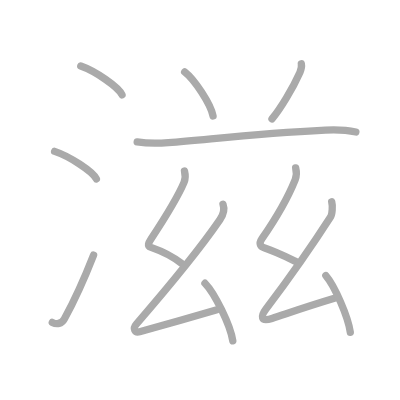
t = 0.00 s
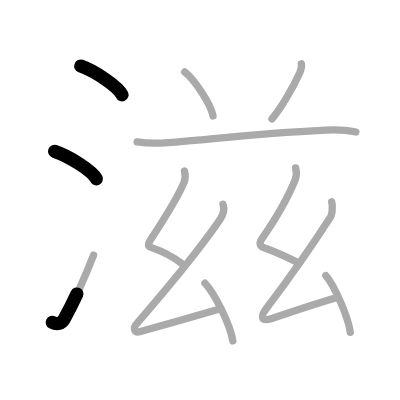
t = 2.50 s
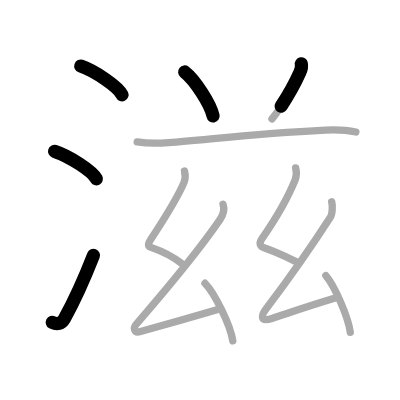
t = 4.75 s
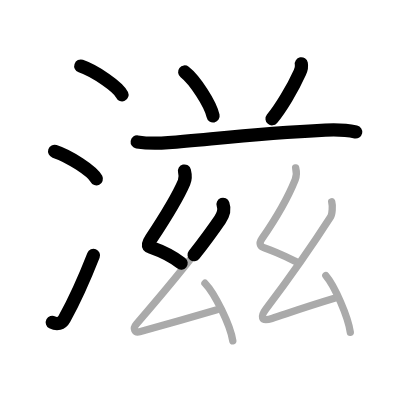
t = 7.25 s
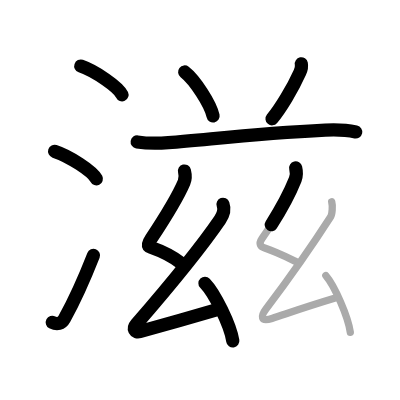
t = 9.50 s
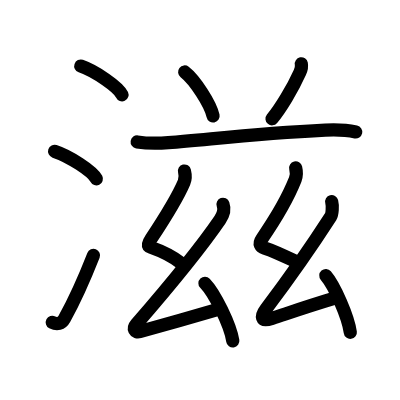
t = 12.00 s

The animated SVG that drew these frames (rendered in a browser with its animation timeline set to each time). Animation: 12 SMIL elements (animate=12); one cycle of 12.00 s.

<?xml version="1.0" standalone="no"?>
<!DOCTYPE svg PUBLIC "-//W3C//DTD SVG 1.1//EN"   "http://www.w3.org/Graphics/SVG/1.1/DTD/svg11.dtd">
<svg width="400px" height="400px"  version="1.1" xmlns="http://www.w3.org/2000/svg">
  <defs>
    <marker id="Triangle" viewBox="0 0 10 10" refX="0" refY="5" markerUnits="strokeWidth" markerWidth="3" style="stroke-opacity:0%;fill:#aaaaaa;" markerHeight="2" orient="auto">
      <path d="M 0 0 L 10 5 L 0 10 z" />
    </marker>
    
    <marker id="Arrow" viewBox="0 0 10 10" refX="5" refY="5" markerUnits="strokeWidth" markerWidth="1.8" style="stroke-opacity:0%;fill:#770000;" markerHeight="2" orient="auto">
      <path d="M 0 4 L 6 4 L 4 1 L 10 5 L 4 9 L 6 6 L 0 6 z" />
        <circle cx="5" cy="5" r="5" />
      </marker>
    
    <marker id="TriangleRed" viewBox="0 0 10 10" refX="0" refY="5" markerUnits="strokeWidth" markerWidth="3" style="stroke-opacity:0%;fill:#CC0000;" markerHeight="2" orient="auto">
      <path d="M 0 0 L 10 5 L 0 10 z" />
    </marker>
    
    <marker id="ArrowRed" viewBox="0 0 10 10" refX="5" refY="5" markerUnits="strokeWidth" markerWidth="1.8" style="stroke-opacity:0%;fill:#CC0000;" markerHeight="2" orient="auto">
      <path d="M 0 4 L 6 4 L 4 1 L 10 5 L 4 9 L 6 6 L 0 6 z" />
        <circle cx="5" cy="5" r="5" />
      </marker>
    
  </defs>
  
  <path style="fill:#ffffff; fill-opacity:100%; fill-rule:evenodd; stroke-width:0;" d="M 0 0 L 400px 0 L 400px 400px L 0 400px L 0 0" />

  <g transform="scale(3.6697247706422 3.6697247706422)">
<path style="fill:none; fill-opacity:0%; fill-rule:evenodd; stroke:#aaaaaa; stroke-opacity:100%; stroke-width: 1.5pt; stroke-linejoin:round; stroke-linecap:round;" d="M22.01 18c3.97 1.38 10.25 5.69 11.24 7.84"></path>
<path style="fill:none; fill-opacity:0%; fill-rule:evenodd; stroke:#aaaaaa; stroke-opacity:100%; stroke-width: 1.5pt; stroke-linejoin:round; stroke-linecap:round;" d="M14.88 41.25c4.02 1.32 10.37 5.44 11.38 7.5"></path>
<path style="fill:none; fill-opacity:0%; fill-rule:evenodd; stroke:#aaaaaa; stroke-opacity:100%; stroke-width: 1.5pt; stroke-linejoin:round; stroke-linecap:round;" d="M14.25 87.86c1.25 0.65 2.54 0.41 3.28-0.95c2.74-4.98 5.48-11.06 7.97-17.41"></path>
<path style="fill:none; fill-opacity:0%; fill-rule:evenodd; stroke:#aaaaaa; stroke-opacity:100%; stroke-width: 1.5pt; stroke-linejoin:round; stroke-linecap:round;" d="M50.32 19.61c2.73 2.12 7.05 8.7 7.74 11.99"></path>
<path style="fill:none; fill-opacity:0%; fill-rule:evenodd; stroke:#aaaaaa; stroke-opacity:100%; stroke-width: 1.5pt; stroke-linejoin:round; stroke-linecap:round;" d="M82.11 17.39c0.14 0.7-0.16 1.83-0.39 2.34c-1.97 4.4-5.27 9.84-7.6 12.65"></path>
<path style="fill:none; fill-opacity:0%; fill-rule:evenodd; stroke:#aaaaaa; stroke-opacity:100%; stroke-width: 1.5pt; stroke-linejoin:round; stroke-linecap:round;" d="M37.38 38.68c2.87 0.44 5.81 0.4 8.49 0.19c11.66-0.91 23.62-2.46 42.77-3.41c2.82-0.14 5.55-0.09 8.33 0.51"></path>
<path style="fill:none; fill-opacity:0%; fill-rule:evenodd; stroke:#aaaaaa; stroke-opacity:100%; stroke-width: 1.5pt; stroke-linejoin:round; stroke-linecap:round;" d="M50.27 46.6c0.23 0.92 0.3 2.11-0.12 3.1c-1.93 4.57-5.64 10.34-8.99 15.42c-0.66 1.01-1.16 1.88 0 2.29c2.89 1.01 6.2 2.7 8.31 4.38"></path>
<path style="fill:none; fill-opacity:0%; fill-rule:evenodd; stroke:#aaaaaa; stroke-opacity:100%; stroke-width: 1.5pt; stroke-linejoin:round; stroke-linecap:round;" d="M60.77 55.66c0.48 1.34 0.1 2.84-0.83 4.19c-5.73 8.36-13.31 17.52-22.78 28.46c-1.09 1.26-0.4 2.44 0.9 2.08c8.95-2.46 13.08-3.64 20.83-5.92"></path>
<path style="fill:none; fill-opacity:0%; fill-rule:evenodd; stroke:#aaaaaa; stroke-opacity:100%; stroke-width: 1.5pt; stroke-linejoin:round; stroke-linecap:round;" d="M55.85 77.19c2.68 2.77 6.92 11.4 7.59 15.71"></path>
<path style="fill:none; fill-opacity:0%; fill-rule:evenodd; stroke:#aaaaaa; stroke-opacity:100%; stroke-width: 1.5pt; stroke-linejoin:round; stroke-linecap:round;" d="M80.57 45.76c0.25 1.03 0.34 2.01-0.12 3.17c-2.32 5.81-5.97 11.62-9.06 16.1c-1.01 1.46-0.38 2.21 0.75 2.58c2.68 0.88 4.99 2 8.63 3.73"></path>
<path style="fill:none; fill-opacity:0%; fill-rule:evenodd; stroke:#aaaaaa; stroke-opacity:100%; stroke-width: 1.5pt; stroke-linejoin:round; stroke-linecap:round;" d="M90.39 54.96c0.3 1.13 0.15 3.42-0.28 4.08C84.76 67.35 80.18 74 72.48 84.21c-1.43 1.89-1.57 3.62 1.62 2.56c6.56-2.19 9.53-3.26 17.02-5.51"></path>
<path style="fill:none; fill-opacity:0%; fill-rule:evenodd; stroke:#aaaaaa; stroke-opacity:100%; stroke-width: 1.5pt; stroke-linejoin:round; stroke-linecap:round;" d="M88.79 75.1c2.36 2.73 6.08 11.21 6.67 15.46"></path>

<path style="fill:none; fill-opacity:0%; fill-rule:evenodd; stroke:#000000; stroke-opacity:100%; stroke-width: 2.7pt; stroke-linejoin:round; stroke-linecap:round;" d="M22.01 18c3.97 1.38 10.25 5.69 11.24 7.84" pathLength="100" stroke-dashoffset="100" stroke-dasharray="100 105"><animate id="dashAnim1" attributeName="stroke-dashoffset" from="100" to="0" dur="1s" calcMode="linear" fill="freeze"/></path>
<path style="fill:none; fill-opacity:0%; fill-rule:evenodd; stroke:#000000; stroke-opacity:100%; stroke-width: 2.7pt; stroke-linejoin:round; stroke-linecap:round;" d="M14.88 41.25c4.02 1.32 10.37 5.44 11.38 7.5" pathLength="100" stroke-dashoffset="100" stroke-dasharray="100 105"><animate id="dashAnim2" attributeName="stroke-dashoffset" from="100" to="0" dur="1s" calcMode="linear" begin="dashAnim1.end" fill="freeze"/></path>
<path style="fill:none; fill-opacity:0%; fill-rule:evenodd; stroke:#000000; stroke-opacity:100%; stroke-width: 2.7pt; stroke-linejoin:round; stroke-linecap:round;" d="M14.25 87.86c1.25 0.65 2.54 0.41 3.28-0.95c2.74-4.98 5.48-11.06 7.97-17.41" pathLength="100" stroke-dashoffset="100" stroke-dasharray="100 105"><animate id="dashAnim3" attributeName="stroke-dashoffset" from="100" to="0" dur="1s" calcMode="linear" begin="dashAnim2.end" fill="freeze"/></path>
<path style="fill:none; fill-opacity:0%; fill-rule:evenodd; stroke:#000000; stroke-opacity:100%; stroke-width: 2.7pt; stroke-linejoin:round; stroke-linecap:round;" d="M50.32 19.61c2.73 2.12 7.05 8.7 7.74 11.99" pathLength="100" stroke-dashoffset="100" stroke-dasharray="100 105"><animate id="dashAnim4" attributeName="stroke-dashoffset" from="100" to="0" dur="1s" calcMode="linear" begin="dashAnim3.end" fill="freeze"/></path>
<path style="fill:none; fill-opacity:0%; fill-rule:evenodd; stroke:#000000; stroke-opacity:100%; stroke-width: 2.7pt; stroke-linejoin:round; stroke-linecap:round;" d="M82.11 17.39c0.14 0.7-0.16 1.83-0.39 2.34c-1.97 4.4-5.27 9.84-7.6 12.65" pathLength="100" stroke-dashoffset="100" stroke-dasharray="100 105"><animate id="dashAnim5" attributeName="stroke-dashoffset" from="100" to="0" dur="1s" calcMode="linear" begin="dashAnim4.end" fill="freeze"/></path>
<path style="fill:none; fill-opacity:0%; fill-rule:evenodd; stroke:#000000; stroke-opacity:100%; stroke-width: 2.7pt; stroke-linejoin:round; stroke-linecap:round;" d="M37.38 38.68c2.87 0.44 5.81 0.4 8.49 0.19c11.66-0.91 23.62-2.46 42.77-3.41c2.82-0.14 5.55-0.09 8.33 0.51" pathLength="100" stroke-dashoffset="100" stroke-dasharray="100 105"><animate id="dashAnim6" attributeName="stroke-dashoffset" from="100" to="0" dur="1s" calcMode="linear" begin="dashAnim5.end" fill="freeze"/></path>
<path style="fill:none; fill-opacity:0%; fill-rule:evenodd; stroke:#000000; stroke-opacity:100%; stroke-width: 2.7pt; stroke-linejoin:round; stroke-linecap:round;" d="M50.27 46.6c0.23 0.92 0.3 2.11-0.12 3.1c-1.93 4.57-5.64 10.34-8.99 15.42c-0.66 1.01-1.16 1.88 0 2.29c2.89 1.01 6.2 2.7 8.31 4.38" pathLength="100" stroke-dashoffset="100" stroke-dasharray="100 105"><animate id="dashAnim7" attributeName="stroke-dashoffset" from="100" to="0" dur="1s" calcMode="linear" begin="dashAnim6.end" fill="freeze"/></path>
<path style="fill:none; fill-opacity:0%; fill-rule:evenodd; stroke:#000000; stroke-opacity:100%; stroke-width: 2.7pt; stroke-linejoin:round; stroke-linecap:round;" d="M60.77 55.66c0.48 1.34 0.1 2.84-0.83 4.19c-5.73 8.36-13.31 17.52-22.78 28.46c-1.09 1.26-0.4 2.44 0.9 2.08c8.95-2.46 13.08-3.64 20.83-5.92" pathLength="100" stroke-dashoffset="100" stroke-dasharray="100 105"><animate id="dashAnim8" attributeName="stroke-dashoffset" from="100" to="0" dur="1s" calcMode="linear" begin="dashAnim7.end" fill="freeze"/></path>
<path style="fill:none; fill-opacity:0%; fill-rule:evenodd; stroke:#000000; stroke-opacity:100%; stroke-width: 2.7pt; stroke-linejoin:round; stroke-linecap:round;" d="M55.85 77.19c2.68 2.77 6.92 11.4 7.59 15.71" pathLength="100" stroke-dashoffset="100" stroke-dasharray="100 105"><animate id="dashAnim9" attributeName="stroke-dashoffset" from="100" to="0" dur="1s" calcMode="linear" begin="dashAnim8.end" fill="freeze"/></path>
<path style="fill:none; fill-opacity:0%; fill-rule:evenodd; stroke:#000000; stroke-opacity:100%; stroke-width: 2.7pt; stroke-linejoin:round; stroke-linecap:round;" d="M80.57 45.76c0.25 1.03 0.34 2.01-0.12 3.17c-2.32 5.81-5.97 11.62-9.06 16.1c-1.01 1.46-0.38 2.21 0.75 2.58c2.68 0.88 4.99 2 8.63 3.73" pathLength="100" stroke-dashoffset="100" stroke-dasharray="100 105"><animate id="dashAnim10" attributeName="stroke-dashoffset" from="100" to="0" dur="1s" calcMode="linear" begin="dashAnim9.end" fill="freeze"/></path>
<path style="fill:none; fill-opacity:0%; fill-rule:evenodd; stroke:#000000; stroke-opacity:100%; stroke-width: 2.7pt; stroke-linejoin:round; stroke-linecap:round;" d="M90.39 54.96c0.3 1.13 0.15 3.42-0.28 4.08C84.76 67.35 80.18 74 72.48 84.21c-1.43 1.89-1.57 3.62 1.62 2.56c6.56-2.19 9.53-3.26 17.02-5.51" pathLength="100" stroke-dashoffset="100" stroke-dasharray="100 105"><animate id="dashAnim11" attributeName="stroke-dashoffset" from="100" to="0" dur="1s" calcMode="linear" begin="dashAnim10.end" fill="freeze"/></path>
<path style="fill:none; fill-opacity:0%; fill-rule:evenodd; stroke:#000000; stroke-opacity:100%; stroke-width: 2.7pt; stroke-linejoin:round; stroke-linecap:round;" d="M88.79 75.1c2.36 2.73 6.08 11.21 6.67 15.46" pathLength="100" stroke-dashoffset="100" stroke-dasharray="100 105"><animate id="dashAnim12" attributeName="stroke-dashoffset" from="100" to="0" dur="1s" calcMode="linear" begin="dashAnim11.end" fill="freeze"/></path>

</g>

</svg>  
          
